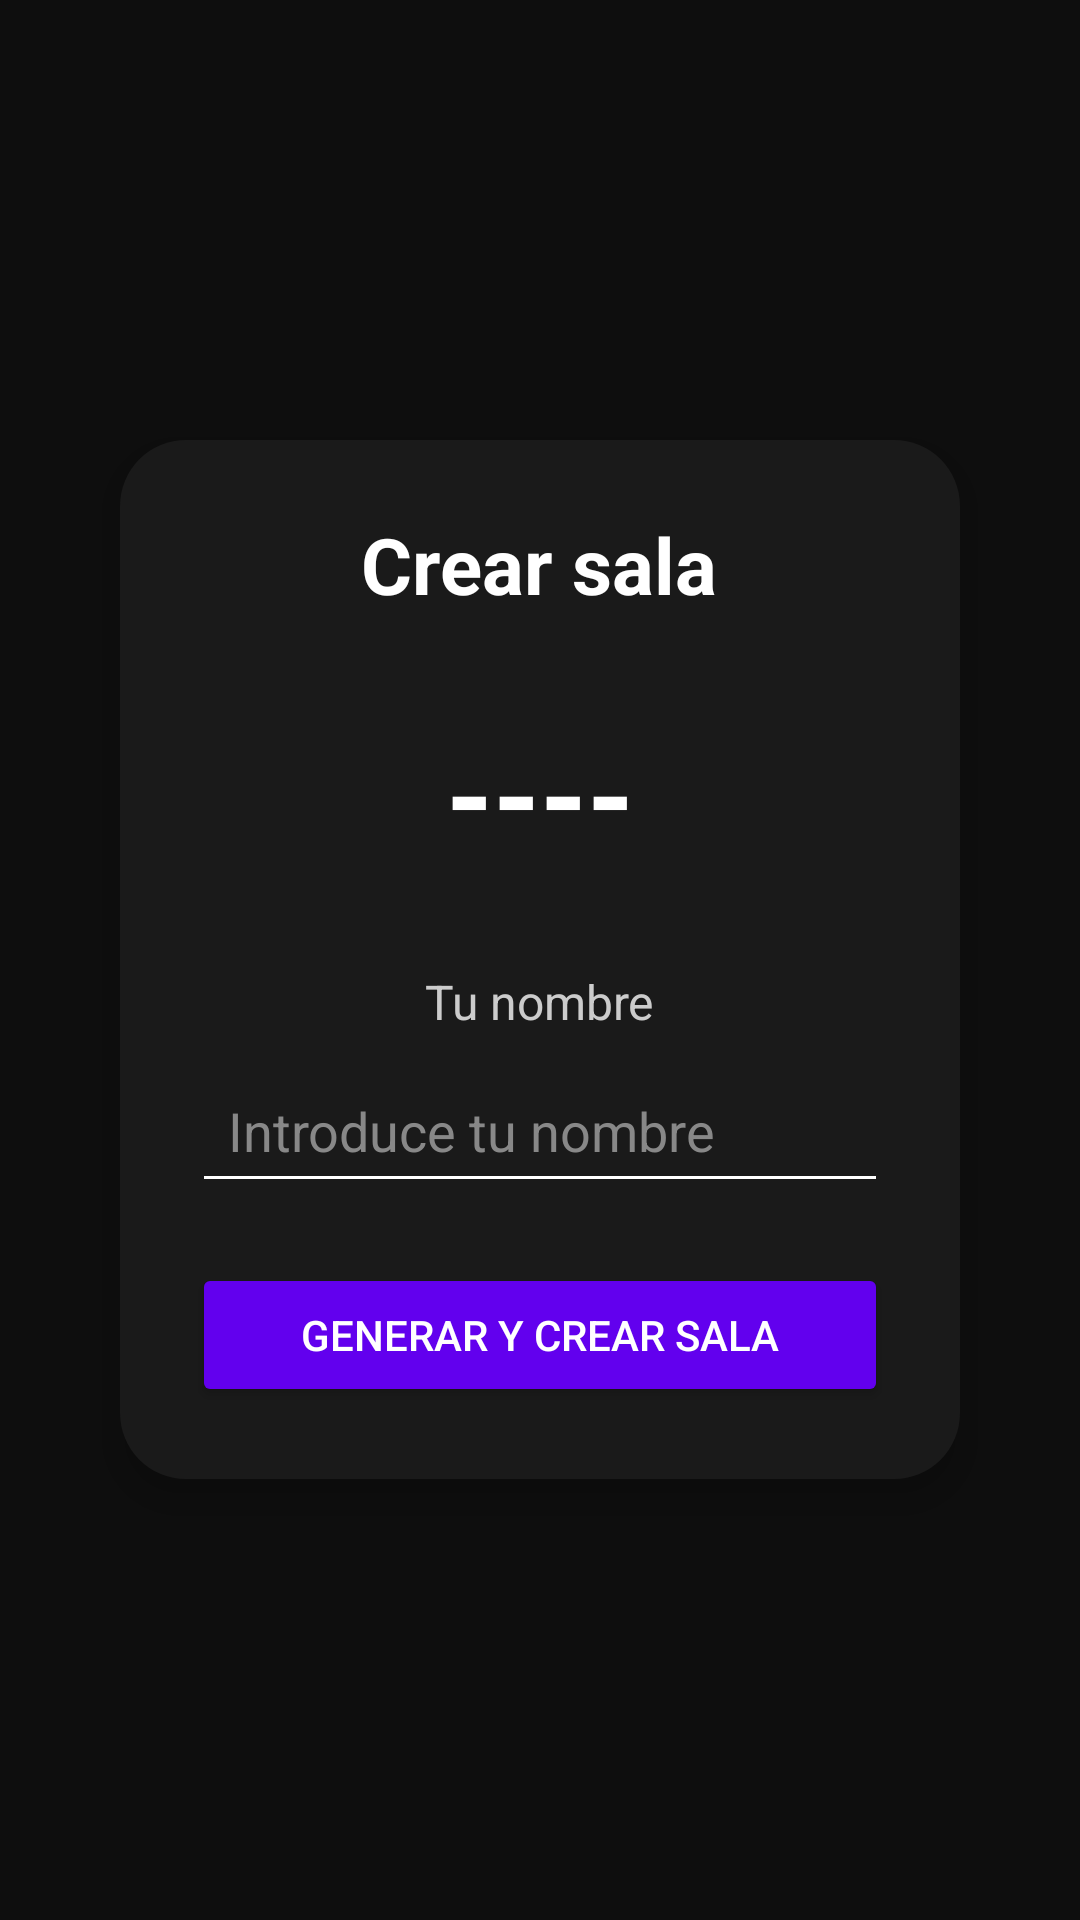

Reconstruct the res/layout file that produces this screen, plus the resources it refers to.
<!-- AndroidManifest.xml: application theme Theme.ProyectoFinal_DueloDeTrazos -->
<!-- res/layout/activity_create_room.xml -->
<?xml version="1.0" encoding="utf-8"?>
<LinearLayout xmlns:android="http://schemas.android.com/apk/res/android"
    android:layout_width="match_parent"
    android:layout_height="match_parent"
    android:orientation="vertical"
    android:gravity="center"
    android:background="#0E0E0E"
    android:padding="24dp">

    <LinearLayout
        android:layout_width="match_parent"
        android:layout_height="wrap_content"
        android:orientation="vertical"
        android:padding="24dp"
        android:background="@drawable/bg_card_dark"
        android:elevation="8dp"
        android:layout_margin="16dp"
        android:gravity="center">

        <TextView
            android:id="@+id/txtTitle"
            android:layout_width="wrap_content"
            android:layout_height="wrap_content"
            android:text="Crear sala"
            android:textColor="#FFFFFF"
            android:textSize="26sp"
            android:textStyle="bold"
            android:paddingBottom="16dp" />

        <TextView
            android:id="@+id/txtRoomCode"
            android:layout_width="wrap_content"
            android:layout_height="wrap_content"
            android:text="----"
            android:textColor="#FFFFFF"
            android:textSize="40sp"
            android:textStyle="bold"
            android:padding="16dp" />

        <TextView
            android:layout_width="wrap_content"
            android:layout_height="wrap_content"
            android:text="Tu nombre"
            android:textColor="#CCCCCC"
            android:textSize="16sp"
            android:layout_marginTop="16dp"/>

        <EditText
            android:id="@+id/edtPlayerName"
            android:layout_width="match_parent"
            android:layout_height="wrap_content"
            android:hint="Introduce tu nombre"
            android:textColor="#FFFFFF"
            android:textColorHint="#888888"
            android:backgroundTint="#FFFFFF"
            android:padding="12dp"
            android:layout_marginTop="8dp"/>

        <Button
            android:id="@+id/btnGenerate"
            android:layout_width="match_parent"
            android:layout_height="wrap_content"
            android:text="Generar y Crear Sala"
            android:textColor="#FFFFFF"
            android:backgroundTint="#6200EE"
            android:padding="12dp"
            android:layout_marginTop="20dp" />

    </LinearLayout>

</LinearLayout>
<!-- resources referenced by this layout -->
<resources>
  <!-- drawable bg_card_dark (drawable) -->
  <?xml version="1.0" encoding="utf-8"?>
  <shape xmlns:android="http://schemas.android.com/apk/res/android"
      android:shape="rectangle">
  
      <solid android:color="#1A1A1A" />
  
      <corners android:radius="22dp" />
  
  </shape>
  <style name="Theme.ProyectoFinal_DueloDeTrazos" parent="Base.Theme.ProyectoFinal_DueloDeTrazos" />
  <style name="Base.Theme.ProyectoFinal_DueloDeTrazos" parent="Theme.Material3.DayNight.NoActionBar">
          
          
      </style>
</resources>
